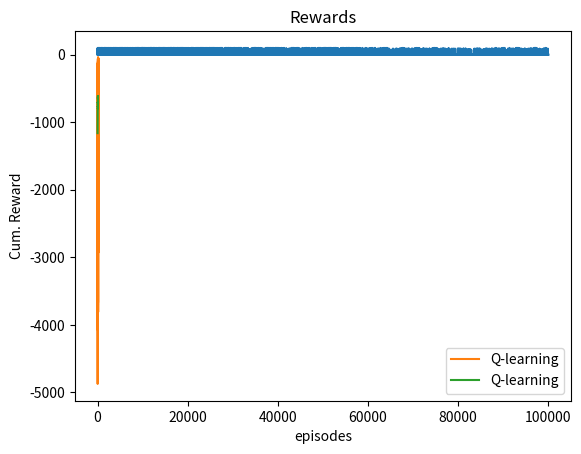

Source code (Python):
"""
1、超参数定义
2、Q-learning策略下的悬崖最优路径规划
   2.1、悬崖创建
   2.2、重置悬崖环境
   2.3、加入路径规划策略
   2.4、训练
   2.5、关闭悬崖环境
3、画图
"""
import random
import numpy as np
import matplotlib.pyplot as plt


# 滑动平均算法
def moving_average(a, n=3):
    ret = np.cumsum(a, dtype=float)
    ret[n:] = ret[n:] - ret[:-n]
    return ret[n - 1:] / n


# 悬崖环境类
class CliffGrid:
    # 初始化悬崖环境参数
    def __init__(self, w=10, h=4, useObstacles=False):
        self.length = w
        self.height = h
        self.useObstacles = useObstacles

        self.action_num = None
        self.init_actions_map()

    # 初始化移动动作及相关参数
    def init_actions_map(self):
        self.act_map = {}
        self.act_map["UP"] = 0
        self.act_map["DOWN"] = 1
        self.act_map["LEFT"] = 2
        self.act_map["RIGHT"] = 3
        self.inv_act_map = {v: k for k, v in self.act_map.items()}
        self.action_num = len(self.act_map)

    # 复制当前网格并返回
    def getObs(self):
        tmp = self.grid.copy()
        tmp[self.agent_loc[0], self.agent_loc[1]] = 2
        return tmp.copy()

    # 获取当前网格状态并输出打印
    def render(self):
        print(self.getObs())

    # 数据类型转换
    def obs2str(self, obs):
        return np.array2string(obs)

    # 生成障碍物位置
    def genObstacles(self, numObstacles, yHigh):
        obstacles = []
        for i in range(0, numObstacles):
            tup = (i + 1, np.random.randint(1, yHigh))
            obstacles.append(tup)
        return obstacles

    # 重置(或重新生成)悬崖环境
    def reset(self):
        # 创建4*10的悬崖网格
        self.grid = np.zeros((self.height, self.length), dtype=np.int32)
        # 对[3,1:9]的位置赋值为1，作为悬崖标志
        self.grid[self.height - 1, 1: self.length - 1] = 1
        # 起点位置
        self.agent_loc = [self.height - 1, 0]
        # 终点位置
        self.goal_loc = [self.height - 1, self.length - 1]

        # 是否对悬崖环境中加入障碍物
        if self.useObstacles:
            # 生成障碍物
            obstacles = self.genObstacles(self.height - 2, self.length - 2)
            # 为悬崖环境添加障碍物
            for obstacle in obstacles:
                self.grid[obstacle[0], obstacle[1]] = 1

        return self.obs2str(self.getObs())

    # 移动策略
    def step(self, action):
        # UP
        if action == 0:
            self.agent_loc[0] -= 1
            if self.agent_loc[0] < 0:
                self.agent_loc[0] = 0
        # DOWN
        elif action == 1:
            self.agent_loc[0] += 1
            if self.agent_loc[0] > self.height - 1:
                self.agent_loc[0] = self.height - 1
        # LEFT
        elif action == 2:
            self.agent_loc[1] -= 1
            if self.agent_loc[1] < 0:
                self.agent_loc[1] = 0
        # RIGHT
        else:
            self.agent_loc[1] += 1
            if self.agent_loc[1] > self.length - 1:
                self.agent_loc[1] = self.length - 1

        # 每正常完成一次移动操作，对奖惩值进行-1
        reward = -1

        # 如果掉入悬崖，则对奖惩值进行-100，并回到初始位置重新开始
        if self.grid[self.agent_loc[0], self.agent_loc[1]] == 1:
            reward = -100
            self.agent_loc = [self.height - 1, 0]

        # 如果到达终点，则将done标志置为True，否则为False
        if self.agent_loc == self.goal_loc:
            done = True
        else:
            done = False

        return (self.obs2str(self.getObs()), reward, done, {})


# Q-learning策略类
class QLearningStrategy:
    def __init__(self, numActs, env, epsilon=0.1, lr=0.01, numIters=10000, discountFactor=0.9, initValue=0.0):
        """
        定义Q-learning决策策略
        :param numActs: 动作数
        :param env: 悬崖环境
        :param epsilon: 贪婪系数
        :param lr: 更新步长
        :param numIters: 迭代次数
        :param discountFactor: 折扣因子
        :param initValue: 初值
        """
        self.initValue = initValue
        self.discountFactor = discountFactor
        self.learningRate = lr
        self.numActs = numActs
        self.numIters = numIters
        self.envObj = env
        self.epsilon = epsilon

    # 创建空的Q表
    def resetDict(self):
        self.qDict = {}

    # 创建动作空间
    def buildDummyActionSpace(self):
        return np.ones(self.numActs).copy() * self.initValue

    # 将创建的动作空间加入Q表中
    def addToDict(self, state):
        if state not in self.qDict.keys():
            self.qDict[state] = self.buildDummyActionSpace()

    # 选取能够使得当前状态Qvector下Q值最大的动作号
    def argmax(self, Qvector):
        if np.count_nonzero(Qvector) == 0:
            action = random.randrange(self.numActs)
        else:
            action = np.argmax(Qvector)
        return action

    # 根据贪婪算法采取动作
    def select_action(self, Qvector):
        if np.random.rand() <= self.epsilon:
            # epsilon randomly choose action
            return random.randrange(self.numActs)
        else:
            # greedily choose action
            return self.argmax(Qvector)

    # 训练
    def learn(self):
        # 创建/重置Q表
        self.resetDict()

        episode = 0
        totalSteps = 0
        self.episodes = []
        self.cumRewards = []
        self.tdErrorList = []
        while totalSteps < self.numIters:
            # 重置悬崖环境
            prevState = self.envObj.reset()
            # 将重置的悬崖环境网格加入Q表
            self.addToDict(prevState)

            cumReward = 0.0
            done = False
            while not done:
                # 根据当前位置选择移动方向
                action = self.select_action(self.qDict[prevState])
                # 由上一步判断的移动方向进行移动
                nextState, reward, done, _ = self.envObj.step(action)
                # 将移动后变化的悬崖环境网格加入Q表
                self.addToDict(nextState)

                # 根据Qlearning算法更新Q表
                bootstrappedTarget = reward + self.discountFactor * np.max(self.qDict[nextState])
                currentEstimate = self.qDict[prevState][action]
                tdError = bootstrappedTarget - currentEstimate
                self.qDict[prevState][action] += self.learningRate * tdError

                # 记录Q表误差及对应的移动奖惩数值
                self.tdErrorList.append(np.absolute(tdError))
                cumReward += reward
                # 记录当前位置
                prevState = nextState
                # 完成一次迭代移动 +1
                totalSteps += 1

                # 如果到达终点，则记录相关信息
                # 并从初始位置重新开始进继续迭代移动
                if done:
                    episode += 1
                    self.episodes.append(episode)
                    self.cumRewards.append(cumReward)
        print("Total States in Q-dict : ", len(self.qDict))

    # 测试
    def execute(self, renderPolicy=False):
        prevState = self.envObj.reset()
        if renderPolicy:
            print("Start State : ")
            self.envObj.render()

        count = 0
        cumReward = 0.0
        done = False
        while not done:
            action = self.argmax(self.qDict[prevState])
            if renderPolicy:
                print("Action : ", self.envObj.inv_act_map[action])
                print('')

            nextState, reward, done, _ = self.envObj.step(action)
            cumReward += reward
            if renderPolicy:
                self.envObj.render()

            prevState = nextState
            count += 1
            if count > 100:
                break

        return cumReward


def main():
    # 1、超参数定义
    grid_w = 10  # 悬崖环境的长
    grid_h = 4  # 悬崖环境的宽

    lr = 0.1  # 更新步长/学习率
    Iters = 100000  # 迭代次数
    epsilon = 0.1  # 贪婪算法的贪婪系数
    discountFactor = 0.5  # 折扣因子 /0.99

    # 是否对悬崖环境添加障碍物，加强模型学习
    Obstacles = True

    # 2、Q-learning策略下的悬崖最优路径规划
    # 加载悬崖
    ClifEnv = CliffGrid(w=grid_w, h=grid_h, useObstacles=Obstacles)
    # 加入路径规划策略
    QLS = QLearningStrategy(numActs=ClifEnv.action_num,
                            env=ClifEnv,
                            epsilon=epsilon,
                            lr=lr,
                            numIters=Iters,
                            discountFactor=discountFactor)

    # 训练Q表
    QLS.learn()

    # 输出训练Q表过程中记录的每轮Q表误差列表
    Errors = QLS.tdErrorList
    # 3、画出每轮Q表的误差曲线
    plt.plot(Errors)
    plt.xlabel("steps")
    plt.ylabel("error in estimates")
    plt.title("Error")
    plt.savefig("Errors.png")
    plt.show()

    # 测试
    QLS.execute(renderPolicy=True)

    Rewards = QLS.cumRewards
    # 3、画出每轮的奖惩值曲线
    plt.plot(Rewards, label="Q-learning")
    plt.xlabel("episodes")
    plt.ylabel("Cum. Reward")
    plt.title("Rewards")
    plt.legend()
    plt.savefig("Rewards.png")
    plt.show()

    # 用滑动平均算法对记录的奖惩值进行平滑处理
    # 使得数据趋势更加明显，易于观察
    RewardsMA = moving_average(QLS.cumRewards, n=200)
    # 3、画出滑动平均后每轮的奖惩值曲线
    plt.plot(RewardsMA, label="Q-learning")
    plt.xlabel("episodes")
    plt.ylabel("Cum. Reward")
    plt.title("Rewards")
    plt.legend()
    plt.savefig("Rewards_MA.png")
    plt.show()


if __name__ == '__main__':
    main()
